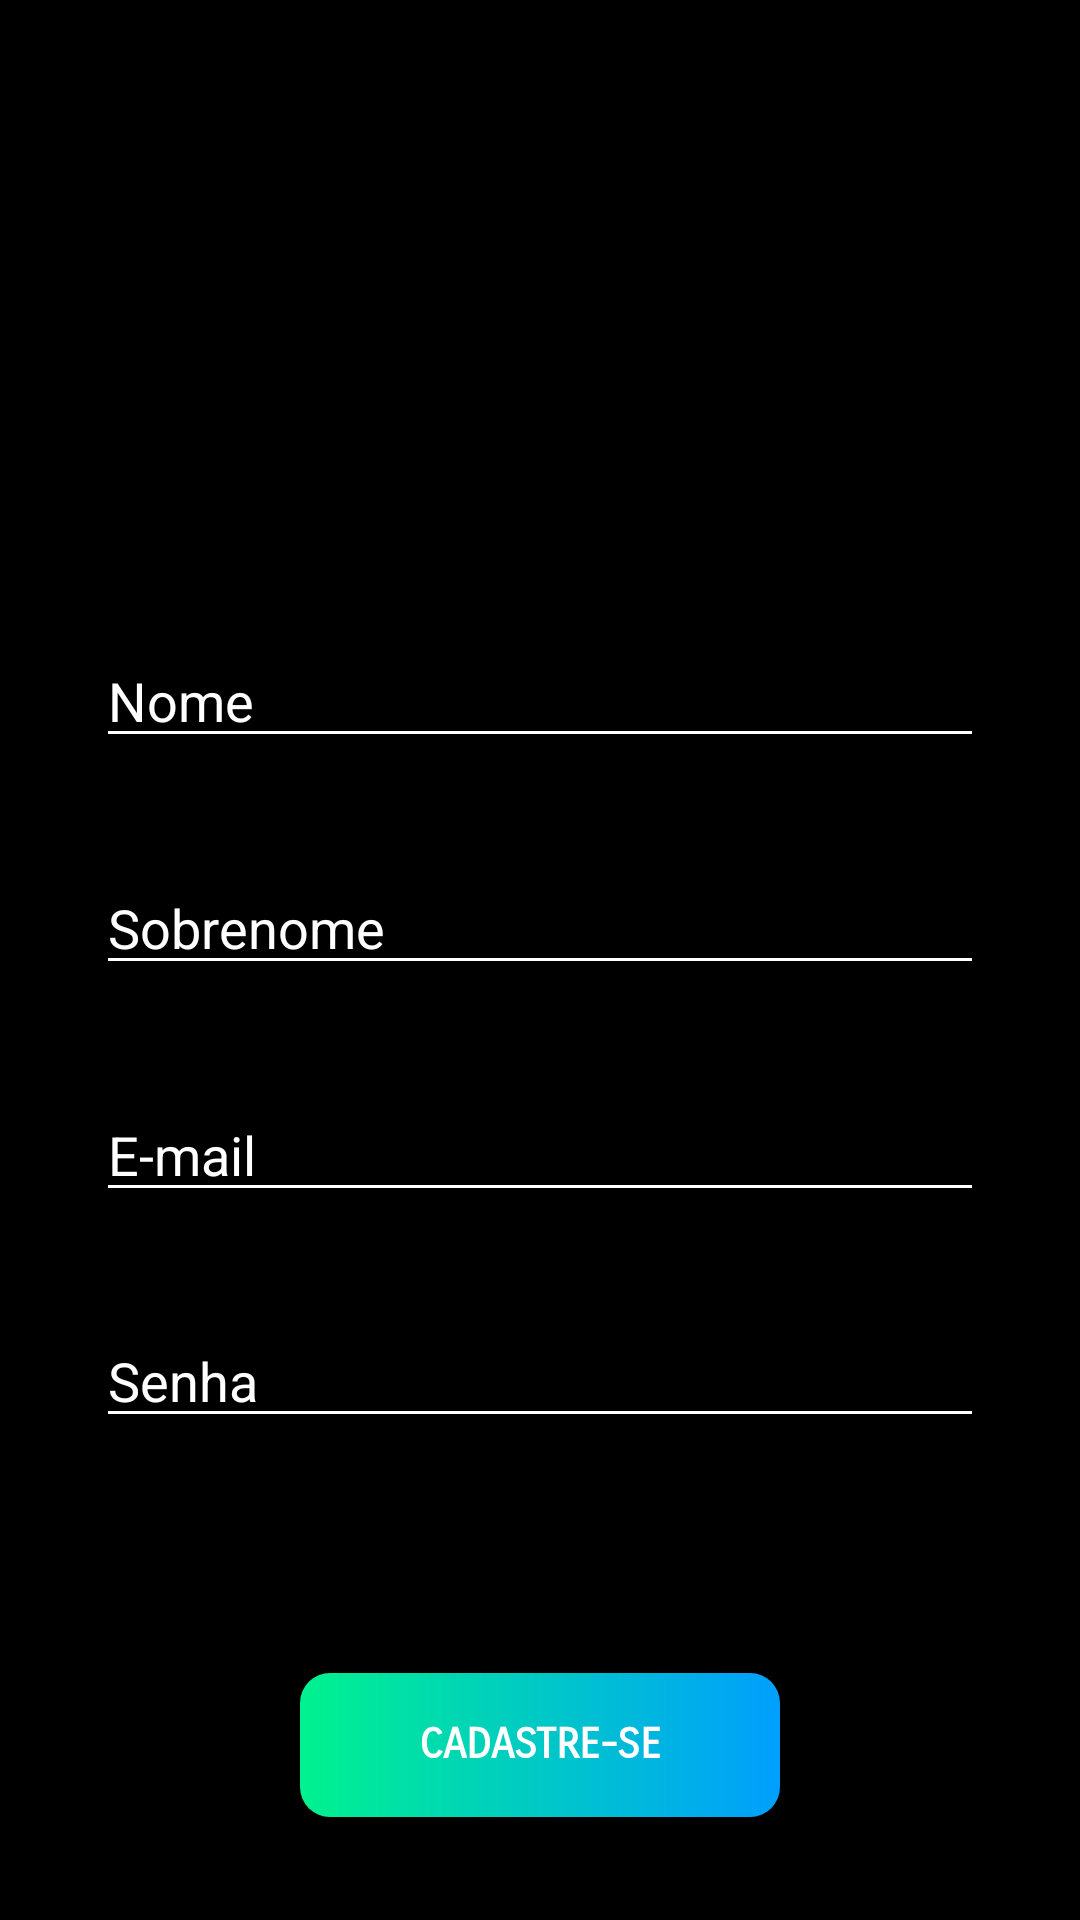

Here is an Android app screen rendered from its layout file. Give the layout XML and the strings, colors and styles it references.
<!-- AndroidManifest.xml: application theme AppTheme -->
<!-- res/layout/activity_register.xml -->
<?xml version="1.0" encoding="utf-8"?>
<androidx.constraintlayout.widget.ConstraintLayout xmlns:android="http://schemas.android.com/apk/res/android"
    xmlns:app="http://schemas.android.com/apk/res-auto"
    xmlns:tools="http://schemas.android.com/tools"
    android:layout_width="match_parent"
    android:layout_height="match_parent"
    android:background="@android:color/black"
    tools:context=".RegisterActivity">

    <ImageView
        android:id="@+id/imageView4"
        android:layout_width="150dp"
        android:layout_height="143dp"
        app:layout_constraintBottom_toTopOf="@+id/editTextTextPersonNameRegister"
        app:layout_constraintEnd_toEndOf="parent"
        app:layout_constraintHorizontal_bias="0.5"
        app:layout_constraintStart_toStartOf="parent"
        app:layout_constraintTop_toTopOf="parent"
        app:srcCompat="@drawable/register" />

    <EditText
        android:id="@+id/editTextTextPersonNameRegister"
        android:layout_width="0dp"
        android:layout_height="wrap_content"
        android:layout_marginStart="32dp"
        android:layout_marginEnd="32dp"
        android:backgroundTint="@android:color/white"
        android:ems="10"
        android:hint="@string/name"
        android:inputType="textPersonName"
        android:textColor="@android:color/white"
        android:textColorHint="@android:color/white"
        app:layout_constraintBottom_toTopOf="@+id/editTextTextPersonLastNameRegister"
        app:layout_constraintEnd_toEndOf="parent"
        app:layout_constraintHorizontal_bias="0.5"
        app:layout_constraintStart_toStartOf="parent"
        app:layout_constraintTop_toBottomOf="@+id/imageView4" />

    <EditText
        android:id="@+id/editTextTextPersonLastNameRegister"
        android:layout_width="0dp"
        android:layout_height="wrap_content"
        android:layout_marginStart="32dp"
        android:layout_marginEnd="32dp"
        android:backgroundTint="@android:color/white"
        android:ems="10"
        android:hint="@string/last_name"
        android:inputType="textPersonName"
        android:textColor="@android:color/white"
        android:textColorHint="@android:color/white"
        app:layout_constraintBottom_toTopOf="@+id/editTextTextEmailAddressRegisterRegister"
        app:layout_constraintEnd_toEndOf="parent"
        app:layout_constraintHorizontal_bias="0.5"
        app:layout_constraintStart_toStartOf="parent"
        app:layout_constraintTop_toBottomOf="@+id/editTextTextPersonNameRegister" />

    <EditText
        android:id="@+id/editTextTextEmailAddressRegisterRegister"
        android:layout_width="0dp"
        android:layout_height="wrap_content"
        android:layout_marginStart="32dp"
        android:layout_marginEnd="32dp"
        android:backgroundTint="@android:color/white"
        android:ems="10"
        android:hint="@string/e_mail"
        android:inputType="textEmailAddress"
        android:textColor="@android:color/white"
        android:textColorHint="@android:color/white"
        app:layout_constraintBottom_toTopOf="@+id/editTextTextPasswordRegister"
        app:layout_constraintEnd_toEndOf="parent"
        app:layout_constraintHorizontal_bias="0.5"
        app:layout_constraintStart_toStartOf="parent"
        app:layout_constraintTop_toBottomOf="@+id/editTextTextPersonLastNameRegister" />

    <EditText
        android:id="@+id/editTextTextPasswordRegister"
        android:layout_width="0dp"
        android:layout_height="wrap_content"
        android:layout_marginStart="32dp"
        android:layout_marginEnd="32dp"
        android:backgroundTint="@android:color/white"
        android:ems="10"
        android:hint="@string/password"
        android:inputType="textPassword"
        android:textColor="@android:color/white"
        android:textColorHint="@android:color/white"
        app:layout_constraintBottom_toTopOf="@+id/spinnerGender"
        app:layout_constraintEnd_toEndOf="parent"
        app:layout_constraintHorizontal_bias="0.5"
        app:layout_constraintStart_toStartOf="parent"
        app:layout_constraintTop_toBottomOf="@+id/editTextTextEmailAddressRegisterRegister" />

    <Spinner
        android:id="@+id/spinnerGender"
        style="@style/spinner_style"
        android:layout_width="0dp"
        android:layout_height="wrap_content"
        android:layout_marginStart="32dp"
        android:layout_marginEnd="32dp"
        app:layout_constraintBottom_toTopOf="@+id/buttonAddRegister"
        app:layout_constraintEnd_toEndOf="parent"
        app:layout_constraintHorizontal_bias="0.5"
        app:layout_constraintStart_toStartOf="parent"
        app:layout_constraintTop_toBottomOf="@+id/editTextTextPasswordRegister" />

    <Button
        android:id="@+id/buttonAddRegister"
        style="@style/background"
        android:layout_width="0dp"
        android:layout_height="wrap_content"
        android:layout_marginStart="100dp"
        android:layout_marginEnd="100dp"
        android:background="@drawable/background"
        android:fontFamily="sans-serif-smallcaps"
        android:text="@string/register"
        android:textColor="@android:color/white"
        android:textColorHint="@android:color/black"
        android:textStyle="bold"
        app:layout_constraintBottom_toBottomOf="parent"
        app:layout_constraintEnd_toEndOf="parent"
        app:layout_constraintHorizontal_bias="0.5"
        app:layout_constraintStart_toStartOf="parent"
        app:layout_constraintTop_toBottomOf="@+id/spinnerGender" />

</androidx.constraintlayout.widget.ConstraintLayout>
<!-- resources referenced by this layout -->
<resources>
  <!-- drawable background (drawable) -->
  <?xml version="1.0" encoding="UTF-8"?>
  <shape xmlns:android="http://schemas.android.com/apk/res/android">
      
      <gradient android:angle="360" android:endColor="#009FFE" android:startColor="#00F28E" android:type="linear" />
      <padding android:left="4dp" android:top="4dp"
          android:right="4dp" android:bottom="4dp" />
      <corners android:radius="10dp" />
  </shape>
  <string name="e_mail">E-mail</string>
  <string name="last_name">Sobrenome</string>
  <string name="name">Nome</string>
  <string name="password">Senha</string>
  <string name="register">CADASTRE-SE</string>
  <style name="background">
          <item name="android:background">@drawable/background</item>
          <item name="android:textColor">@android:color/white</item>
          <item name="android:textStyle">bold</item>
          <item name="android:fontFamily">sans-serif-smallcaps</item>
      </style>
  <style name="spinner_style">
          <item name="android:layout_width">0dp</item>
          <item name="android:layout_height">wrap_content</item>
          <item name="android:background">@drawable/gradient_spinner</item>
          <item name="android:paddingLeft">8dp</item>
          <item name="android:paddingRight">20dp</item>
          <item name="android:paddingTop">5dp</item>
          <item name="android:paddingBottom">5dp</item>
          <item name="android:popupBackground">#DFFFFFFF</item>
      </style>
  <style name="AppTheme" parent="Theme.AppCompat.Light.NoActionBar">
          
          <item name="colorPrimary">#171717</item>
          <item name="colorPrimaryDark">#000000</item>
          <item name="colorAccent">#2E2E2E</item>
      </style>
  <!-- drawable gradient_spinner (drawable) -->
  <?xml version="1.0" encoding="utf-8"?>
  <selector xmlns:android="http://schemas.android.com/apk/res/android">
  
  <item><layer-list>
      <item><shape>
          
  
          
  
          <solid android:color="@android:color/black" />
  
          <stroke android:width="0.5dp" android:color="@color/AzulLogo" />
  
          <corners android:radius="4dp" />
  
          <padding android:bottom="3dp" android:left="3dp" android:right="3dp" android:top="3dp" />
      </shape></item>
      <item ><bitmap android:gravity="center|right" android:src="@drawable/arrow_down" />
      </item>
  </layer-list></item>
  
  </selector>
  <color name="AzulLogo">#1CB2B1</color>
</resources>
